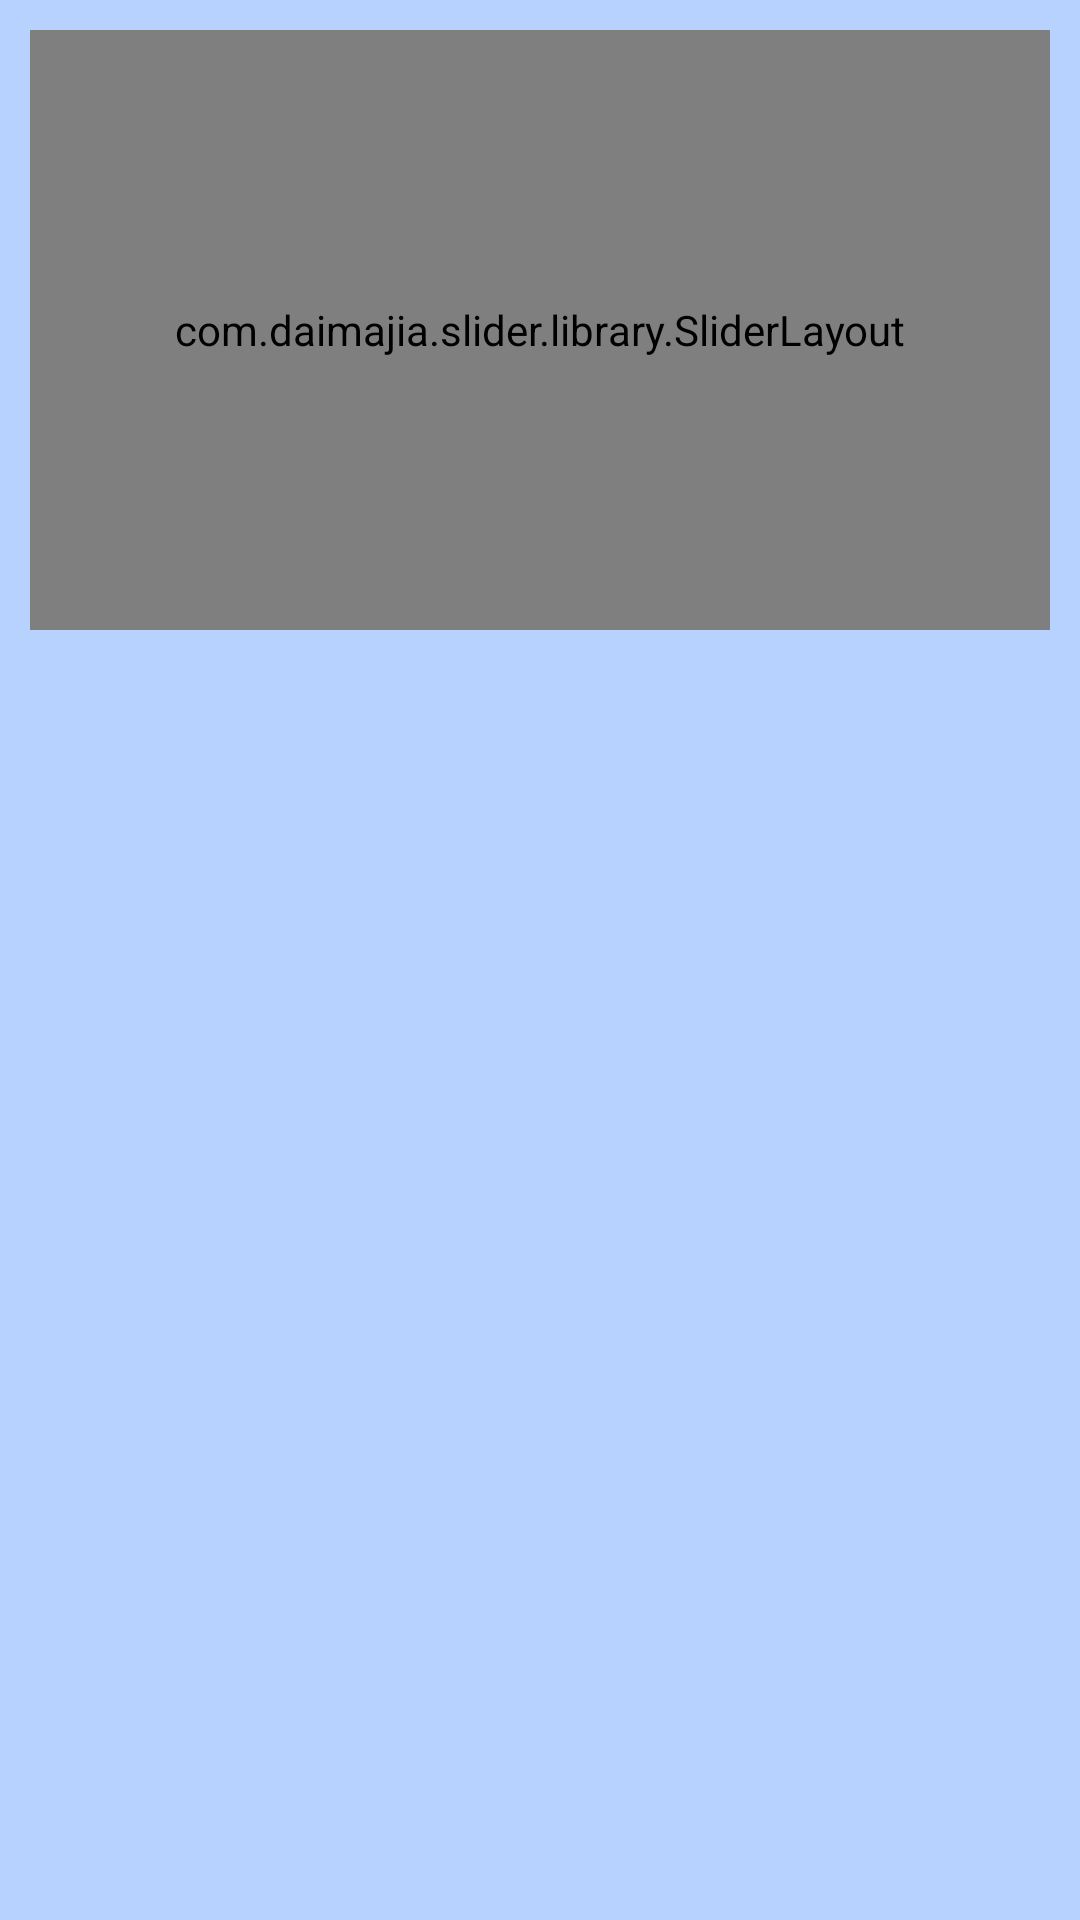

Here is an Android app screen rendered from its layout file. Give the layout XML and the strings, colors and styles it references.
<!-- AndroidManifest.xml: application theme AppTheme -->
<!-- res/layout/activity_exercise__description.xml -->
<?xml version="1.0" encoding="utf-8"?>
<LinearLayout xmlns:android="http://schemas.android.com/apk/res/android"
    xmlns:app="http://schemas.android.com/apk/res-auto"
    xmlns:tools="http://schemas.android.com/tools"
    android:id="@+id/container"
    android:layout_width="match_parent"
    android:layout_height="match_parent"
    android:orientation="vertical"
    tools:context="gym.minorproject.com.gym.activities.ExerciseDescription"
    android:weightSum="1"
    android:background="@color/background">


    <include layout="@layout/image_slider"
        android:layout_height="wrap_content"
        android:layout_width="match_parent"/>


    <ScrollView
        android:layout_width="match_parent"
        android:layout_height="300dp"
        android:verticalScrollbarPosition="left">

        <TextView
            android:id="@+id/txtSteps1"
            android:layout_width="match_parent"
            android:layout_height="wrap_content"
            android:layout_margin="15dp"
            android:lineSpacingExtra="2sp"
            android:textSize="15sp"/>
    </ScrollView>

</LinearLayout>
<!-- res/layout/image_slider.xml (included above) -->
<?xml version="1.0" encoding="utf-8"?>
<LinearLayout xmlns:android="http://schemas.android.com/apk/res/android"
    xmlns:app="http://schemas.android.com/apk/res-auto"
    xmlns:custom="http://schemas.android.com/tools"
    android:orientation="vertical"
    android:layout_width="match_parent"
    android:layout_height="match_parent"
    android:id="@+id/image_slider_fragment">

    <com.daimajia.slider.library.SliderLayout
        android:layout_width="match_parent"
        android:layout_height="200dp"
        android:id="@+id/slider1"
        android:layout_margin="10dp"
        android:theme="@style/AndroidImageSlider_Corner_Oval"
        >
    </com.daimajia.slider.library.SliderLayout>

</LinearLayout>
<!-- resources referenced by this layout -->
<resources>
  <color name="background">#b7d2ff</color>
  <style name="AndroidImageSlider_Corner_Oval">
  
          <item name="android:layout_width">match_parent</item>
  
          <item name="android:layout_height">wrap_content</item>
  
          <item name="android:gravity">center</item>
  
  
          <item name="shape">rect</item>
  
          <item name="padding_left">3dp</item>
  
          <item name="padding_right">3dp</item>
  
          <item name="padding_top">4dp</item>
  
          <item name="padding_bottom">4dp</item>
  
  
  
          <item name="selected_color">@color/ra</item>
  
          <item name="unselected_color">@color/ta</item>
  
          <item name="selected_width">8dp</item>
  
          <item name="selected_height">8dp</item>
  
          <item name="unselected_width">6dp</item>
  
          <item name="unselected_height">6dp</item>
  
      </style>
  <style name="AppTheme" parent="Theme.AppCompat.Light.DarkActionBar">
          
          <item name="colorPrimary">@color/colorPrimary</item>
          <item name="colorPrimaryDark">@color/colorPrimaryDark</item>
          <item name="colorAccent">@color/colorAccent</item>
      </style>
  <color name="ra">#b56d9cf4</color>
  <color name="ta">#b5b7d2ff</color>
  <color name="colorPrimary">#607D8B</color>
  <color name="colorPrimaryDark">#203358</color>
  <color name="colorAccent">#4527df</color>
</resources>
